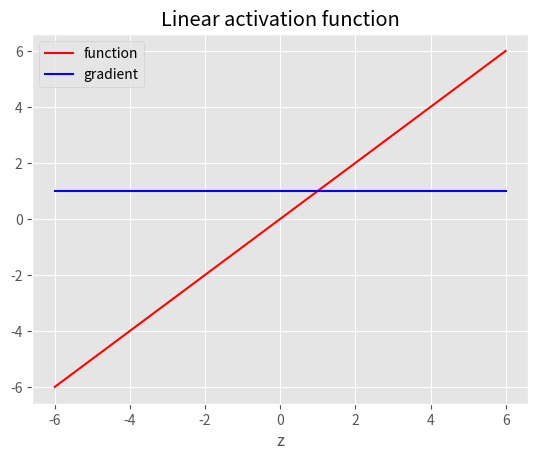

Write Python code to recreate this figure. (Note: this script raises an exception after producing the figure.)
#!/usr/bin/env python

import matplotlib.pyplot as plt
import numpy as np


class Activation(object):
    def f(z):
        pass

    def df(z):
        pass

class Linear(Activation):
    def f(z):
        return z

    def df(z):
        return np.ones(z.shape)

class ReLu(Activation):
    def f(z):
        return np.where(z > 0, z, 0)

    def df(z):
        return np.where(z > 0, 1, 0)

class Sigmoid(Activation):
    def f(z):
        return 1./(1+np.exp(-z))
    
    def df(z):
        h = Sigmoid.f(z)
        return h*(1-h)

class TanH(Activation):
    def f(z):
        return np.tanh(z)

    def df(z):
        return 1-np.power(np.tanh(z), 2.0)

z = np.linspace(-6, 6, 100)

plt.style.use('ggplot')

plt.plot(z, Linear.f(z), 'r-')
plt.plot(z, Linear.df(z), 'b-')
plt.xlabel('z')
plt.title('Linear activation function')
plt.legend(['function', 'gradient'])
plt.savefig('figs/linear.png')
plt.close()

plt.plot(z, ReLu.f(z), 'r-')
plt.plot(z, ReLu.df(z), 'b-')
plt.legend(['function', 'gradient'])
plt.xlabel('z')
plt.title('Rectified Linear activation function')
plt.savefig('figs/relu.png')
plt.close()

plt.plot(z, Sigmoid.f(z), 'r-')
plt.plot(z, Sigmoid.df(z), 'b-')
plt.legend(['function', 'gradient'])
plt.xlabel('z')
plt.title('Sigmoid activation function')
plt.savefig('figs/sigmoid.png')
plt.close()

plt.plot(z, TanH.f(z), 'r-')
plt.plot(z, TanH.df(z), 'b-')
plt.legend(['function', 'gradient'])
plt.xlabel('z')
plt.title('Hyperbolic Tangent activation function')
plt.savefig('figs/tanh.png')
plt.close()
